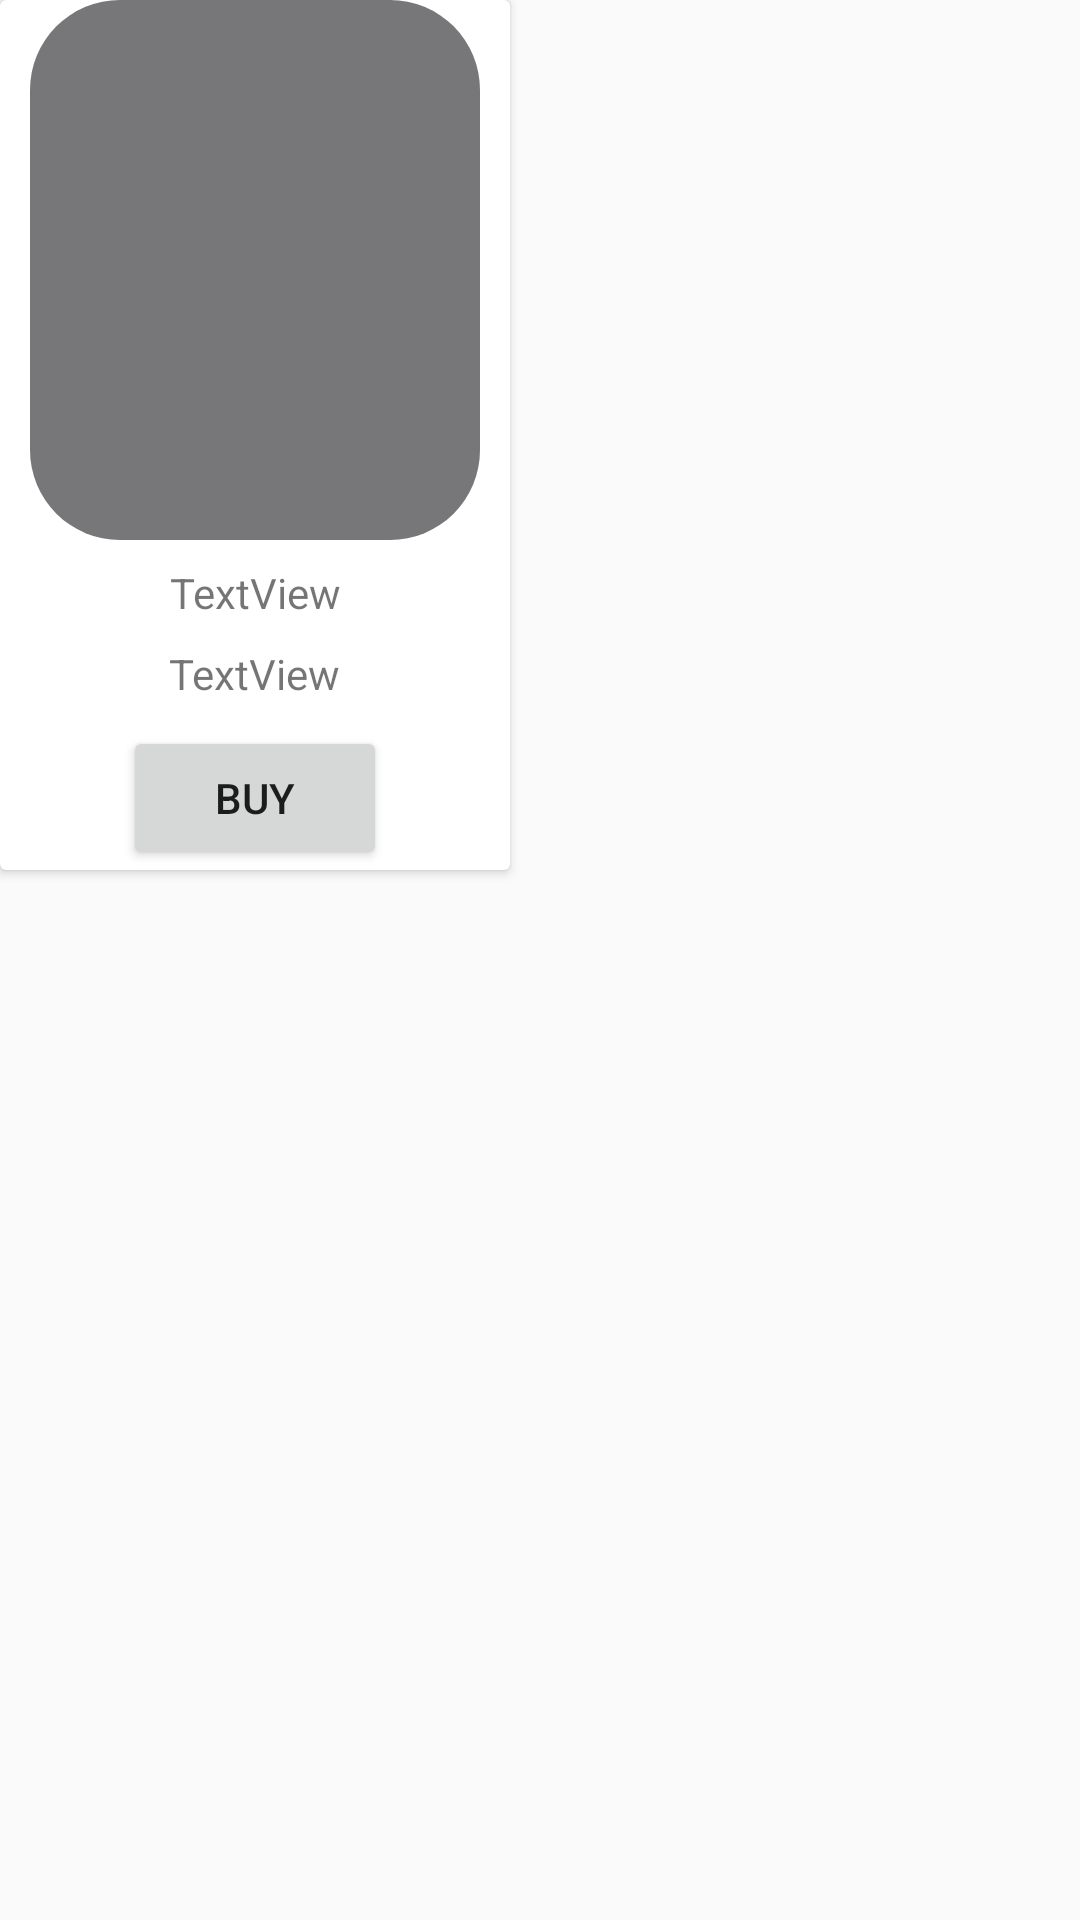

Produce the Android XML layout that renders to this screen, including the resource entries it uses.
<!-- AndroidManifest.xml: application theme AppTheme -->
<!-- res/layout/card_order_tasarim.xml -->
<?xml version="1.0" encoding="utf-8"?>
<LinearLayout xmlns:android="http://schemas.android.com/apk/res/android"
    xmlns:app="http://schemas.android.com/apk/res-auto"
    xmlns:tools="http://schemas.android.com/tools"
    android:layout_width="wrap_content"
    android:layout_height="wrap_content">

    <androidx.cardview.widget.CardView
        android:id="@+id/cardView"
        android:layout_width="wrap_content"
        android:layout_height="wrap_content">

        <androidx.constraintlayout.widget.ConstraintLayout
            android:layout_width="wrap_content"
            android:layout_height="wrap_content">

            <ImageView
                android:id="@+id/imageViewOrder"
                android:layout_width="150dp"
                android:layout_height="180dp"
                android:layout_marginStart="10dp"
                android:layout_marginEnd="10dp"
                android:layout_marginBottom="8dp"
                android:background="@drawable/card_shape"
                app:layout_constraintBottom_toTopOf="@+id/textViewOrderName"
                app:layout_constraintEnd_toEndOf="parent"
                app:layout_constraintHorizontal_bias="0.5"
                app:layout_constraintStart_toStartOf="parent"
                app:layout_constraintTop_toTopOf="parent"
                tools:srcCompat="@tools:sample/avatars" />

            <TextView
                android:id="@+id/textViewOrderFiyat"
                android:layout_width="wrap_content"
                android:layout_height="wrap_content"
                android:layout_marginTop="8dp"
                android:text="TextView"
                app:layout_constraintEnd_toEndOf="parent"
                app:layout_constraintHorizontal_bias="0.498"
                app:layout_constraintStart_toStartOf="parent"
                app:layout_constraintTop_toBottomOf="@+id/textViewOrderName" />

            <TextView
                android:id="@+id/textViewOrderName"
                android:layout_width="wrap_content"
                android:layout_height="wrap_content"
                android:layout_marginTop="8dp"
                android:text="TextView"
                app:layout_constraintEnd_toEndOf="parent"
                app:layout_constraintHorizontal_bias="0.5"
                app:layout_constraintStart_toStartOf="parent"
                app:layout_constraintTop_toBottomOf="@+id/imageViewOrder" />

            <Button
                android:id="@+id/buttonSatınAl"
                android:layout_width="wrap_content"
                android:layout_height="wrap_content"
                android:layout_marginTop="8dp"
                android:text="Buy"
                app:layout_constraintEnd_toEndOf="parent"
                app:layout_constraintHorizontal_bias="0.5"
                app:layout_constraintStart_toStartOf="parent"
                app:layout_constraintTop_toBottomOf="@+id/textViewOrderFiyat" />
        </androidx.constraintlayout.widget.ConstraintLayout>
    </androidx.cardview.widget.CardView>
</LinearLayout>
<!-- resources referenced by this layout -->
<resources>
  <!-- drawable card_shape (drawable) -->
  <?xml version="1.0" encoding="utf-8"?>
  <shape xmlns:android="http://schemas.android.com/apk/res/android" android:shape="rectangle">
  
      <solid android:color="#777678"/>
      <corners android:radius="30dp"/>
  
  </shape>
  <style name="AppTheme" parent="Theme.AppCompat.Light.DarkActionBar">
          
          <item name="colorPrimary">@color/colorPrimary</item>
          <item name="colorPrimaryDark">@color/colorPrimaryDark</item>
          <item name="colorAccent">@color/colorAccent</item>
          <item name="windowNoTitle">true</item>
          <item name="windowActionBar">false</item>
      </style>
  <color name="colorPrimary">#F9A825</color>
  <color name="colorPrimaryDark">#212121</color>
  <color name="colorAccent">#f57c00</color>
</resources>
